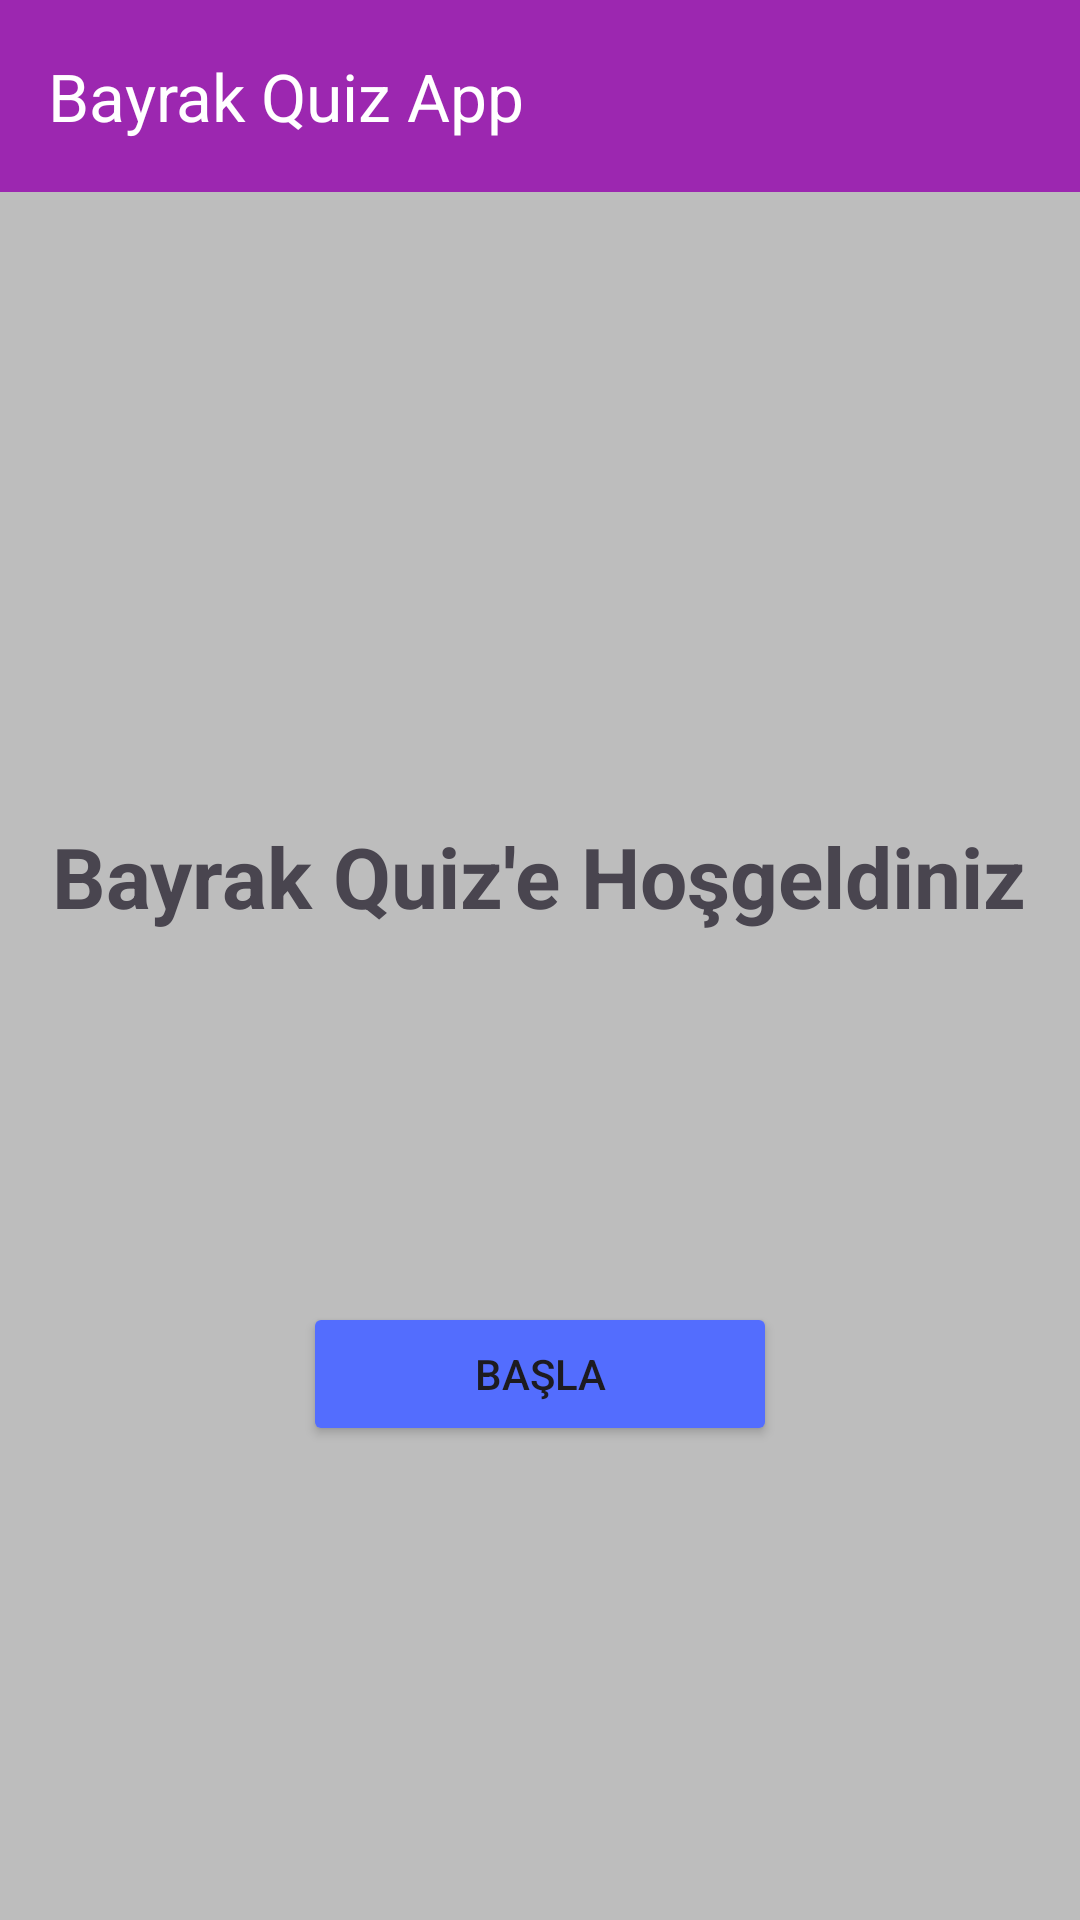

Here is an Android app screen rendered from its layout file. Give the layout XML and the strings, colors and styles it references.
<!-- AndroidManifest.xml: application theme Theme.BayrakQuiz_AppExp -->
<!-- res/layout/activity_main.xml -->
<?xml version="1.0" encoding="utf-8"?>
<androidx.constraintlayout.widget.ConstraintLayout xmlns:android="http://schemas.android.com/apk/res/android"
    xmlns:app="http://schemas.android.com/apk/res-auto"
    xmlns:tools="http://schemas.android.com/tools"
    android:layout_width="match_parent"
    android:layout_height="match_parent"
    android:background="#BDBDBD"
    tools:context=".MainActivity">

    <androidx.appcompat.widget.Toolbar
        android:id="@+id/toolbar"
        android:layout_width="0dp"
        android:layout_height="wrap_content"
        android:background="?attr/colorPrimary"
        android:minHeight="?attr/actionBarSize"
        android:theme="?attr/actionBarTheme"
        app:layout_constraintEnd_toEndOf="parent"
        app:layout_constraintHorizontal_bias="0.5"
        app:layout_constraintStart_toStartOf="parent"
        app:layout_constraintTop_toTopOf="parent"
        app:title="Bayrak Quiz App"
        app:titleTextColor="@color/white" />

    <TextView
        android:id="@+id/textView"
        android:layout_width="wrap_content"
        android:layout_height="wrap_content"
        android:text="Bayrak Quiz'e Hoşgeldiniz"
        android:textSize="28sp"
        android:textStyle="bold"
        app:layout_constraintBottom_toTopOf="@+id/btnBasla"
        app:layout_constraintEnd_toEndOf="parent"
        app:layout_constraintHorizontal_bias="0.492"
        app:layout_constraintStart_toStartOf="parent"
        app:layout_constraintTop_toBottomOf="@+id/toolbar"
        app:layout_constraintVertical_bias="0.629" />

    <Button
        android:id="@+id/btnBasla"
        android:layout_width="158dp"
        android:layout_height="48dp"
        android:layout_marginBottom="158dp"
        android:backgroundTint="@color/accentColor"
        android:text="Başla"
        app:layout_constraintBottom_toBottomOf="parent"
        app:layout_constraintEnd_toEndOf="parent"
        app:layout_constraintHorizontal_bias="0.5"
        app:layout_constraintStart_toStartOf="parent" />
</androidx.constraintlayout.widget.ConstraintLayout>
<!-- resources referenced by this layout -->
<resources>
  <color name="accentColor">#536DFE</color>
  <color name="white">#FFFFFFFF</color>
  <style name="Theme.BayrakQuiz_AppExp" parent="Base.Theme.BayrakQuiz_AppExp" />
  <style name="Base.Theme.BayrakQuiz_AppExp" parent="Theme.Material3.DayNight.NoActionBar">
          
          
          <item name="android:statusBarColor">@color/statusBarColor</item>
          <item name="colorPrimary">@color/primaryColor</item>
          <item name="android:colorAccent">@color/accentColor</item>
      </style>
  <color name="statusBarColor">#7B1FA2</color>
  <color name="primaryColor">#9C27B0</color>
</resources>
